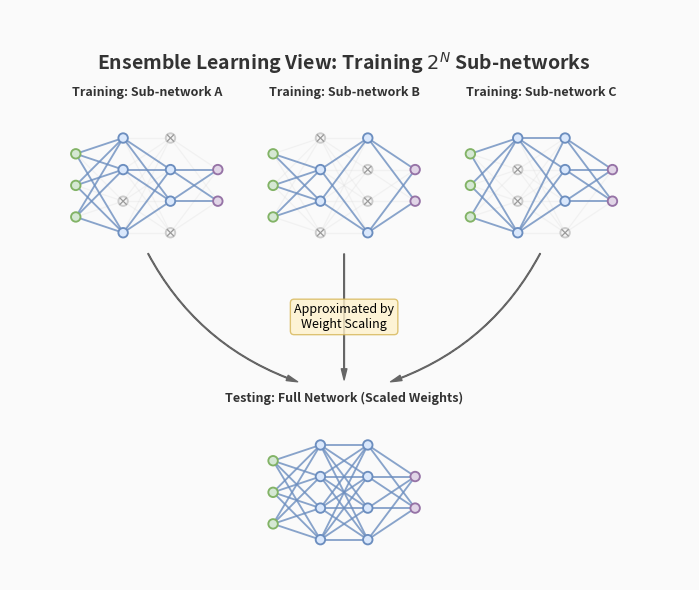

Recreate this plot in Python. (Note: this script raises an exception after producing the figure.)

import matplotlib.pyplot as plt
import matplotlib.patches as patches
import numpy as np

# Set Morandi colors
colors = {
    'bg': '#FAFAFA',
    'neuron_active': '#DAE8FC',  # Blue
    'neuron_drop': '#F5F5F5',    # Grey
    'neuron_input': '#D5E8D4',   # Green
    'neuron_output': '#E1D5E7',  # Purple
    'edge_active': '#6C8EBF',
    'edge_drop': '#DDDDDD',
    'text': '#333333'
}

def draw_network(ax, layer_sizes, active_nodes=None, title="", offset=(0, 0), scale=1.0, show_edges=True):
    """
    Draws a neural network.
    active_nodes: list of sets, where each set contains indices of active nodes for that layer.
                  If None, all nodes are active.
    """
    v_spacing = 0.8 * scale
    h_spacing = 1.2 * scale # Slightly tighter horizontal spacing
    
    # Calculate positions
    layers = []
    max_nodes = max(layer_sizes)
    
    for i, size in enumerate(layer_sizes):
        layer_nodes = []
        layer_height = (size - 1) * v_spacing
        start_y = -layer_height / 2 + offset[1]
        x = i * h_spacing + offset[0]
        
        for j in range(size):
            y = start_y + j * v_spacing
            layer_nodes.append((x, y))
        layers.append(layer_nodes)
    
    # Draw edges
    if show_edges:
        for i in range(len(layers) - 1):
            curr_layer = layers[i]
            next_layer = layers[i+1]
            
            for j, (x1, y1) in enumerate(curr_layer):
                for k, (x2, y2) in enumerate(next_layer):
                    # Check if nodes are active
                    active_u = (active_nodes is None) or (j in active_nodes[i])
                    active_v = (active_nodes is None) or (k in active_nodes[i+1])
                    
                    if active_u and active_v:
                        color = colors['edge_active']
                        alpha = 0.8
                        lw = 1.5 * scale
                        zorder = 1
                    else:
                        color = colors['edge_drop']
                        alpha = 0.3
                        lw = 1.0 * scale
                        zorder = 0
                        
                    ax.plot([x1, x2], [y1, y2], color=color, alpha=alpha, lw=lw, zorder=zorder)

    # Draw nodes
    for i, layer in enumerate(layers):
        for j, (x, y) in enumerate(layer):
            # Determine status
            is_active = (active_nodes is None) or (j in active_nodes[i])
            
            if i == 0: # Input
                fc = colors['neuron_input'] if is_active else colors['neuron_drop']
                ec = '#82B366' if is_active else '#CCCCCC'
            elif i == len(layers) - 1: # Output
                fc = colors['neuron_output'] if is_active else colors['neuron_drop']
                ec = '#9673A6' if is_active else '#CCCCCC'
            else: # Hidden
                fc = colors['neuron_active'] if is_active else colors['neuron_drop']
                ec = '#6C8EBF' if is_active else '#CCCCCC'
            
            if not is_active:
                ec = '#CCCCCC' # Force grey border for dropped
            
            circle = patches.Circle((x, y), radius=0.12*scale, facecolor=fc, edgecolor=ec, lw=1.5*scale, zorder=2)
            ax.add_patch(circle)
            
            # Cross out dropped nodes
            if not is_active:
                r = 0.08 * scale
                ax.plot([x-r, x+r], [y-r, y+r], color='#999999', lw=1*scale, zorder=3)
                ax.plot([x-r, x+r], [y+r, y-r], color='#999999', lw=1*scale, zorder=3)

    # Title
    # Center title over the network
    net_width = (len(layer_sizes)-1) * h_spacing
    center_x = offset[0] + net_width / 2
    # Place title slightly higher
    title_y = offset[1] + (max_nodes * v_spacing)/2 + 0.6 * scale
    
    ax.text(center_x, title_y, title, ha='center', va='bottom', fontsize=10*scale, fontweight='bold', color=colors['text'])

def generate_dropout_plot():
    # Increase figure width to accommodate wider xlim and preserve aspect ratio
    fig, ax = plt.subplots(figsize=(14, 6))
    ax.set_facecolor(colors['bg'])
    fig.patch.set_facecolor(colors['bg'])
    
    # Force equal aspect ratio to prevent stretching
    ax.set_aspect('equal')
    
    layer_sizes = [3, 4, 4, 2]
    net_scale = 0.9
    net_width_approx = 3.5 # Roughly (len-1) * h_spacing
    
    # Layout positions
    y_train = 3.5
    y_test = -3.5 # Move down significantly to avoid overlap
    x_gap = 4.5
    
    # --- Sub-network 1 ---
    active_1 = [
        set([0, 1, 2]),      # Input (usually kept)
        set([0, 2, 3]),      # Hidden 1 (Drop index 1)
        set([1, 2]),         # Hidden 2 (Drop index 0, 3)
        set([0, 1])          # Output
    ]
    draw_network(ax, layer_sizes, active_1, title="Training: Sub-network A", offset=(0, y_train), scale=net_scale)

    # --- Sub-network 2 ---
    active_2 = [
        set([0, 1, 2]),
        set([1, 2]),         # Hidden 1
        set([0, 3]),         # Hidden 2
        set([0, 1])
    ]
    draw_network(ax, layer_sizes, active_2, title="Training: Sub-network B", offset=(x_gap, y_train), scale=net_scale)
    
    # --- Sub-network 3 ---
    active_3 = [
        set([0, 1, 2]),
        set([0, 3]),
        set([1, 2, 3]),
        set([0, 1])
    ]
    draw_network(ax, layer_sizes, active_3, title="Training: Sub-network C", offset=(x_gap*2, y_train), scale=net_scale)

    # --- Ensemble / Testing ---
    # Center the test network under the middle training network
    draw_network(ax, layer_sizes, None, title="Testing: Full Network (Scaled Weights)", offset=(x_gap, y_test), scale=net_scale)
    
    # Add annotations
    
    # Centers of networks (approximate)
    net_w = (len(layer_sizes)-1) * (1.2 * net_scale)
    c1_x = 0 + net_w/2
    c2_x = x_gap + net_w/2
    
    # Main Title
    # Use c2_x as the center since it's the middle network
    ax.text(c2_x, y_train + 2.8, "Ensemble Learning View: Training $2^N$ Sub-networks", 
            ha='center', va='center', fontsize=14, fontweight='bold', color='#333333')
            
    # Arrows
    style = "Simple, tail_width=0.5, head_width=4, head_length=8"
    kw = dict(arrowstyle=style, color="#666666")
    c3_x = x_gap*2 + net_w/2
    ct_x = x_gap + net_w/2
    
    bottom_train = y_train - 1.5
    top_test = -1.0 # Arrow points to y=-1.0, giving space before the title at approx -1.5
    
    # A to Test
    a1 = patches.FancyArrowPatch((c1_x, bottom_train), (ct_x - 1, top_test), connectionstyle="arc3,rad=0.2", **kw)
    ax.add_patch(a1)
    
    # B to Test
    a2 = patches.FancyArrowPatch((c2_x, bottom_train), (ct_x, top_test), connectionstyle="arc3,rad=0", **kw)
    ax.add_patch(a2)
    
    # C to Test
    a3 = patches.FancyArrowPatch((c3_x, bottom_train), (ct_x + 1, top_test), connectionstyle="arc3,rad=-0.2", **kw)
    ax.add_patch(a3)
    
    # Text position
    text_y = (bottom_train + top_test)/2
    ax.text(c2_x, text_y, "Approximated by\nWeight Scaling", ha='center', va='center', fontsize=9, 
            bbox=dict(boxstyle="round,pad=0.3", fc="#FFF2CC", ec="#D6B656", alpha=0.8))

    # Adjust limits to ensure everything is visible
    # Leftmost x is 0. Rightmost x is x_gap*2 + net_w ~ 9 + 3.2 = 12.2
    # User requested tighter margins on sides and top/bottom
    ax.set_xlim(-1.5, 14.0)
    ax.set_ylim(-5.5, 7.5) # Increased top to prevent title overlap
    ax.axis('off')
    
    plt.tight_layout()
    plt.savefig('chapter_02/images/dropout_ensemble.png', bbox_inches='tight', pad_inches=0.1)

if __name__ == "__main__":
    generate_dropout_plot()
